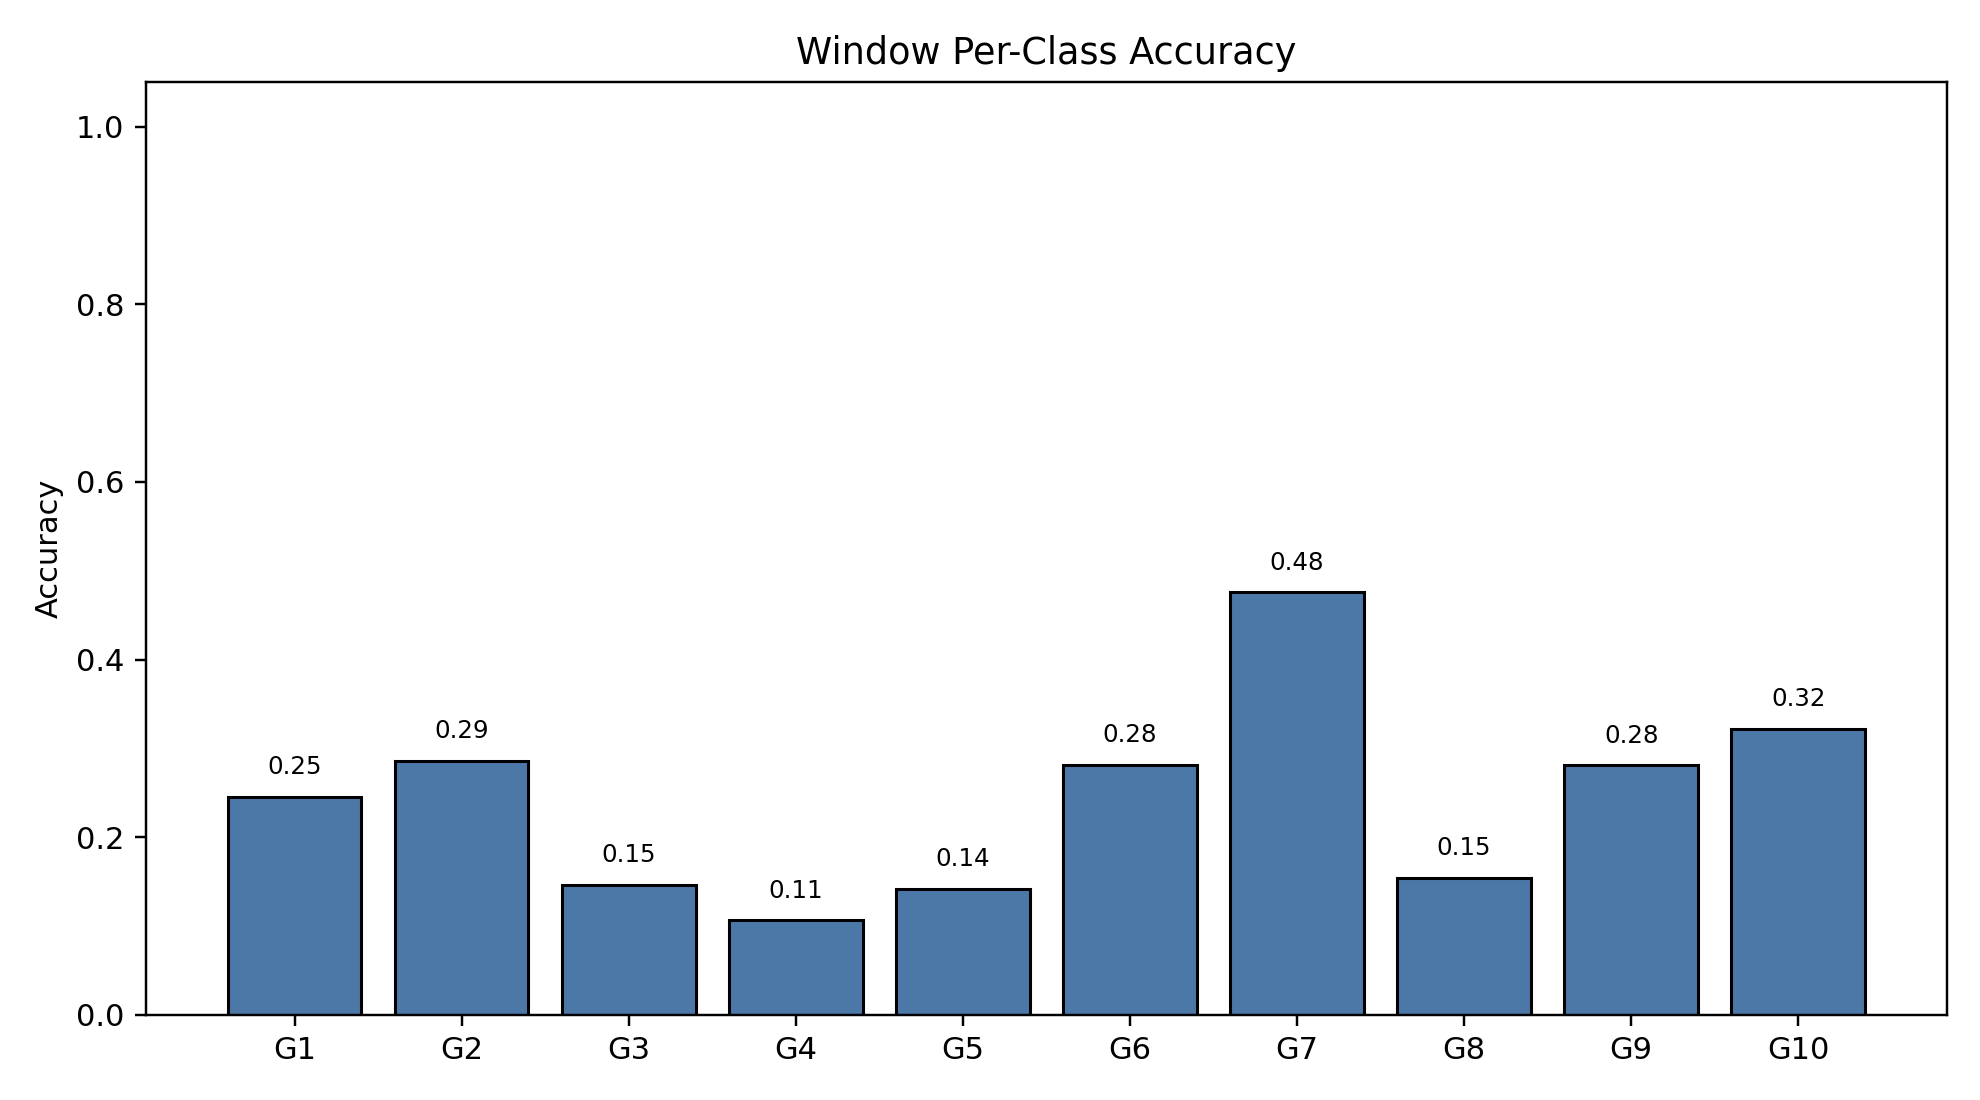

The file beside this chart, header and first rows:
class_index, gesture_id, support, correct, accuracy
0, 1, 790, 194, 0.2456
1, 2, 692, 198, 0.2861
2, 3, 766, 112, 0.1462
3, 4, 743, 79, 0.1063
4, 5, 735, 104, 0.1415
5, 6, 763, 215, 0.2818
6, 7, 755, 359, 0.4755
7, 8, 707, 109, 0.1542
8, 9, 687, 193, 0.2809
9, 10, 683, 220, 0.3221
